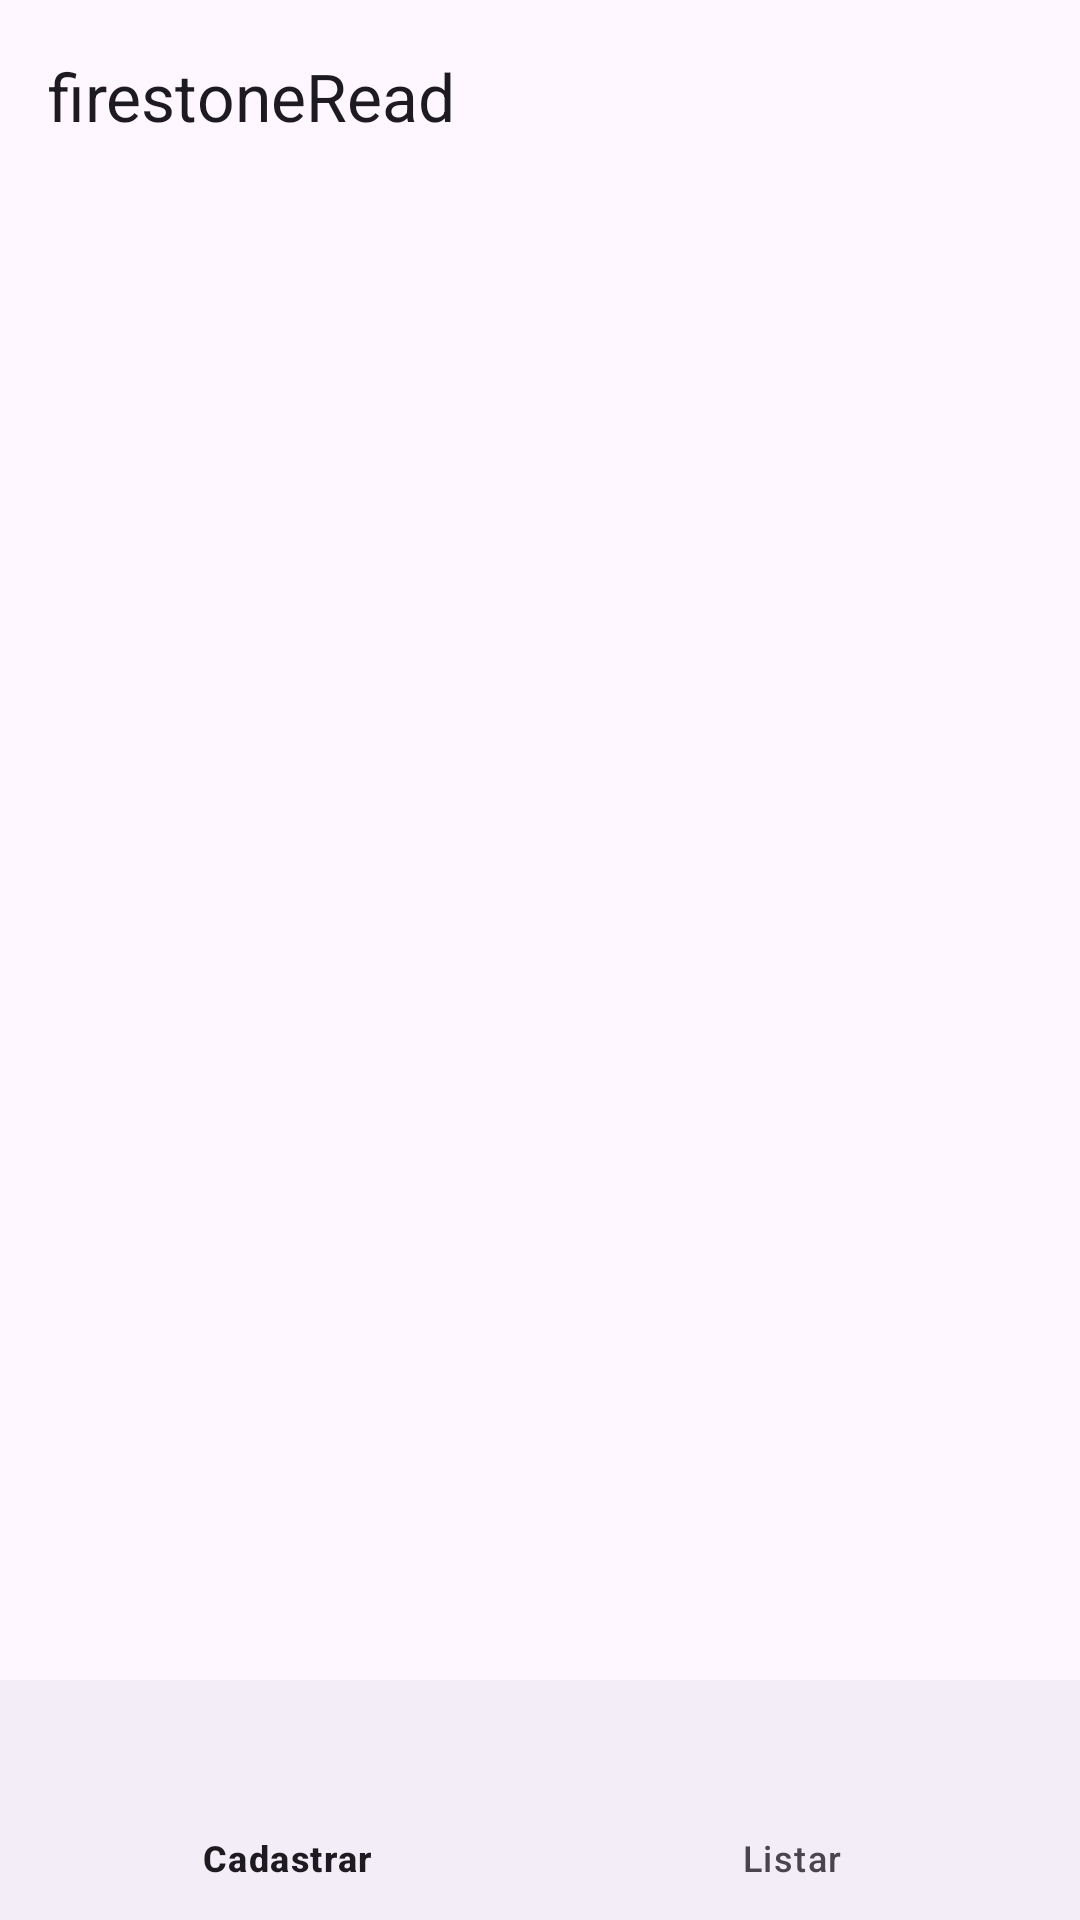

Here is an Android app screen rendered from its layout file. Give the layout XML and the strings, colors and styles it references.
<!-- AndroidManifest.xml: application theme Theme.FirestoneRead -->
<!-- res/layout/activity_main.xml -->
<?xml version="1.0" encoding="utf-8"?>
<LinearLayout xmlns:android="http://schemas.android.com/apk/res/android"
    xmlns:app="http://schemas.android.com/apk/res-auto"
    android:layout_width="match_parent"
    android:layout_height="match_parent"
    android:fitsSystemWindows="true"
    android:orientation="vertical">

    <com.google.android.material.appbar.MaterialToolbar
        android:id="@+id/toolbar"
        android:layout_width="match_parent"
        android:layout_height="?attr/actionBarSize"
        android:background="?attr/colorSurface"
        app:title="@string/app_name" />

    <FrameLayout
        android:id="@+id/fragmentContainer"
        android:layout_width="match_parent"
        android:layout_height="0dp"
        android:layout_weight="1" />

    <com.google.android.material.bottomnavigation.BottomNavigationView
        android:id="@+id/bottomNav"
        android:layout_width="match_parent"
        android:layout_height="wrap_content"
        app:menu="@menu/bottom_nav_menu" />
</LinearLayout>
<!-- resources referenced by this layout -->
<resources>
  <string name="app_name">firestoneRead</string>
  <style name="Theme.FirestoneRead" parent="Theme.Material3.DayNight.NoActionBar" />
</resources>
